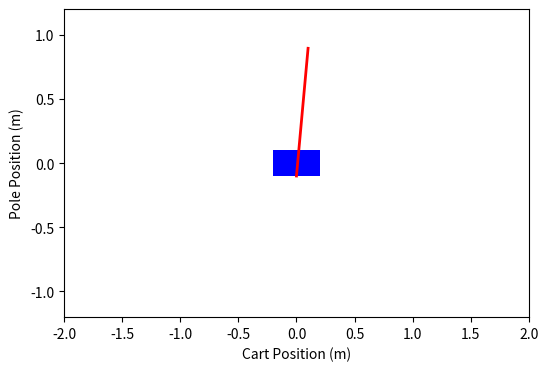

Recreate this plot in Python.
import numpy as np
import matplotlib.pyplot as plt
import matplotlib.animation as animation
from scipy.integrate import solve_ivp

# System parameters
m_c = 1.0  # Cart mass (kg)
m_p = 0.1  # Pole mass (kg)
l = 0.5  # Pole length (m)
g = 9.81  # Gravity (m/s^2)

# Define the Cart-Pole dynamics using the symmetric Coriolis formulation:
#   M(q) ddot{q} + C_sym(q, dot{q}) dot{q} + G(q) = B u,
# where u = f_x (the horizontal force on the cart).
#
# With:
#   M(q) = [[m_c+m_p, m_p*l*cos(theta)],
#           [m_p*l*cos(theta), m_p*l^2]]
#
#   C_sym(q, dot{q}) = [[0, -m_p*l*sin(theta)*theta_dot],
#                        [-m_p*l*sin(theta)*theta_dot, 0]]
#
#   G(q) = [0, -m_p*g*l*sin(theta)]^T
#
# The resulting equations are:
#
#   (m_c+m_p)*x_ddot + m_p*l*cos(theta)*theta_ddot - m_p*l*sin(theta)*theta_dot**2 = f_x
#   m_p*l*cos(theta)*x_ddot + m_p*l**2*theta_ddot - m_p*l*sin(theta)*theta_dot*x_dot = -m_p*g*l*sin(theta)
#
# We solve these equations for x_ddot and theta_ddot.


def cart_pole_dynamics(t, state, f_x):
    x, theta, x_dot, theta_dot = state

    sin_theta = np.sin(theta)
    cos_theta = np.cos(theta)

    # Compute common term: denominator = m_p*l^2*(m_c + m_p*sin^2(theta))
    denominator = m_p * l**2 * (m_c + m_p * sin_theta**2)

    # Equation (1): (m_c+m_p)*x_ddot + m_p*l*cos(theta)*theta_ddot = f_x + m_p*l*sin(theta)*theta_dot**2
    # Equation (2): m_p*l*cos(theta)*x_ddot + m_p*l**2*theta_ddot = -m_p*g*l*sin(theta) + m_p*l*sin(theta)*theta_dot*x_dot
    #
    # Solve the 2x2 linear system:
    #   A * x_ddot + B * theta_ddot = R1
    #   C * x_ddot + D * theta_ddot = R2
    #
    # with:
    A = m_c + m_p
    B = m_p * l * cos_theta
    C = m_p * l * cos_theta
    D = m_p * l**2
    R1 = f_x + m_p * l * sin_theta * theta_dot**2
    R2 = -m_p * g * l * sin_theta + m_p * l * sin_theta * theta_dot * x_dot

    # Determinant of M
    det_M = A * D - B * C  # = m_p*l**2*(m_c + m_p*sin_theta**2)

    # Solve for x_ddot and theta_ddot
    x_ddot = (D * R1 - B * R2) / det_M
    theta_ddot = (-C * R1 + A * R2) / det_M

    return [x_dot, theta_dot, x_ddot, theta_ddot]


# Simulation parameters
t_max = 10.0  # Total simulation time (s)
dt = 0.02  # Time step (s)
t_eval = np.arange(0, t_max, dt)

# Initial conditions: [x, theta, x_dot, theta_dot]
# (Slight deviation from the upright position for the pole)
initial_state = [0.0, np.pi - 0.1, 0.0, 0.0]

# For this simulation, we set the applied force f_x = 0 (passive dynamics)
f_x = 0.0

# Solve the ODE
sol = solve_ivp(cart_pole_dynamics, [0, t_max], initial_state, t_eval=t_eval, args=(f_x,))

# Extract the solution
x_vals = sol.y[0]
theta_vals = sol.y[1]

# For animation: compute the coordinates for the cart and pole.
cart_width = 0.4
cart_height = 0.2
# For visualization, we choose a pole length that is twice the parameter l.
visual_pole_length = 2 * l
# Set the vertical coordinate for the cart (assume its center is at y = 0)
cart_y = -cart_height / 2

# The pole is attached to the cart at (x, cart_y) and its tip is computed by:
pole_tip_x = x_vals + visual_pole_length * np.sin(theta_vals)
pole_tip_y = cart_y - visual_pole_length * np.cos(theta_vals)

# Create the animation
fig, ax = plt.subplots(figsize=(6, 4))
ax.set_xlim([-2, 2])
ax.set_ylim([-1.2, 1.2])
ax.set_xlabel("Cart Position (m)")
ax.set_ylabel("Pole Position (m)")

# Draw the cart as a rectangle and the pole as a line
cart_patch = plt.Rectangle((x_vals[0] - cart_width / 2, cart_y), cart_width, cart_height, fc='b')
(pole_line,) = ax.plot([x_vals[0], pole_tip_x[0]], [cart_y, pole_tip_y[0]], 'r-', lw=2)
ax.add_patch(cart_patch)


def update(frame):
    cart_patch.set_x(x_vals[frame] - cart_width / 2)
    pole_line.set_xdata([x_vals[frame], pole_tip_x[frame]])
    pole_line.set_ydata([cart_y, pole_tip_y[frame]])
    return cart_patch, pole_line


ani = animation.FuncAnimation(fig, update, frames=len(t_eval), interval=dt * 1000, blit=True)
plt.show()
